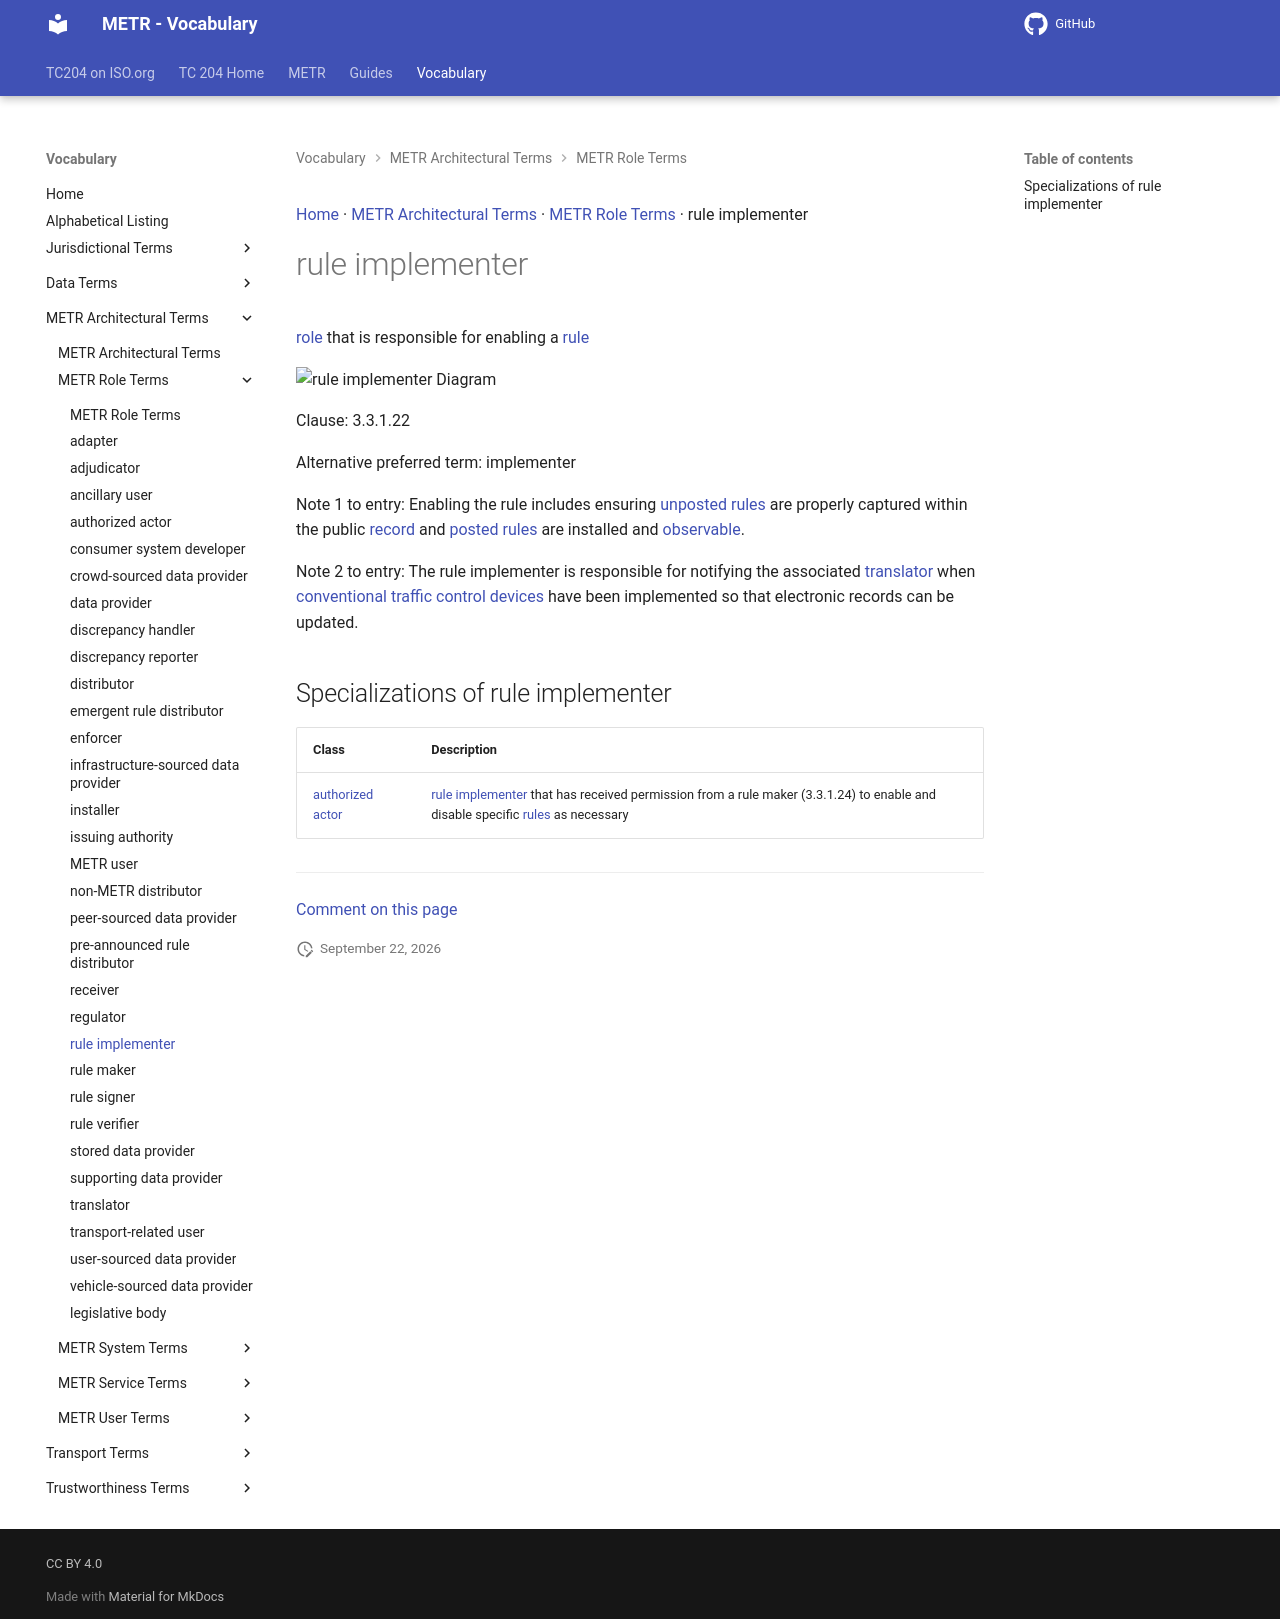

repository: ISO-TC204/iso24315-vocab · page: v1.1.0-alpha.1/terms/rule implementer/index.html · generator: mkdocs

[Home](../index.md) · [METR Architectural Terms](groups/METR Architectural Terms.md) · [METR Role Terms](patterns/METR Role Terms.md) · rule implementer

# rule implementer

[role](https://isotc204.org/iso14812/terms/role/) that is responsible for enabling a [rule](rule.md)

<object type="image/svg+xml" data="../../diagrams/rule implementer.dot.svg">
    <img alt="rule implementer Diagram" src="../../diagrams/rule implementer.dot.png" /> <!-- Fallback for non-SVG browsers -->
</object>

Clause: 3.3.1.22

Alternative preferred term: implementer

Note 1 to entry: Enabling the rule includes ensuring [unposted rules](unposted rule.md) are properly captured within the public [record](pubic record.md) and [posted rules](posted rule.md) are installed and [observable](observable rule.md).

Note 2 to entry: The rule implementer is responsible for notifying the associated [translator](translator.md) when [conventional traffic control devices](conventional traffic control device.md) have been implemented so that electronic records can be updated.

## Specializations of rule implementer

| Class | Description |
| --- | --- |
| [authorized actor](authorized actor.md) | [rule implementer](rule implementer.md) that has received permission from a rule maker (3.3.1.24) to enable and disable specific [rules](rule.md) as necessary |


---

[Comment on this page](https://github.com/ISO-TC204/iso24315-vocab/issues/new?template=page-feedback.yml&title=%5BPage+feedback%5D+rule+implementer&page-title=rule+implementer&page-path=terms%2Frule+implementer.md)
